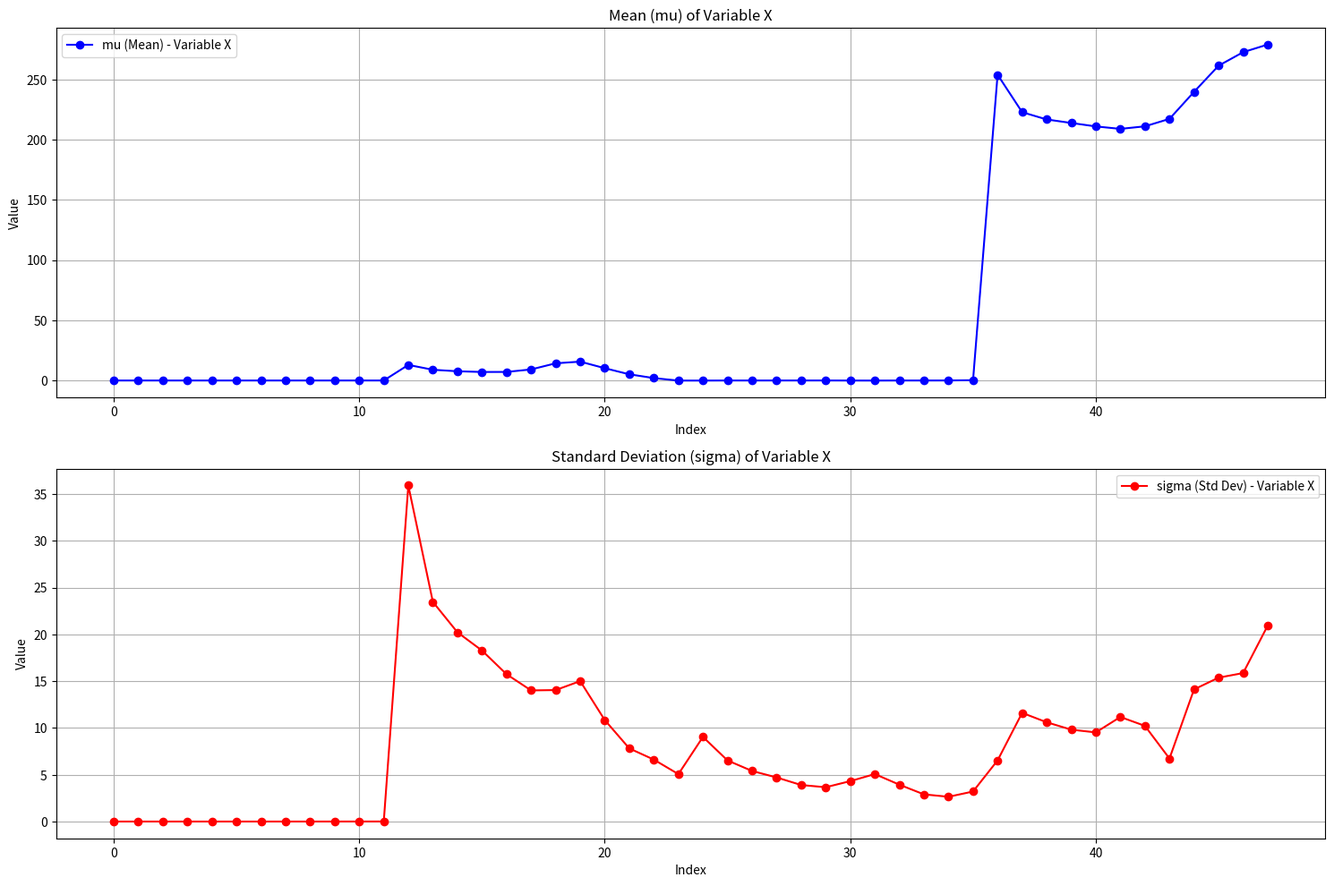

Write the Python code that produced this figure.
import matplotlib.pyplot as plt
import numpy as np

# Data extracted from the provided text
mu_X = [4.670762791647576e-06, 3.857531282847049e-06, 3.5758180274569895e-06, 3.3711173728079302e-06, 
        3.0677304039272713e-06, 2.9202344649092993e-06, 3.6727967653860105e-06, 2.5274968720623292e-05, 
        0.0003885295591317117, 0.0018242523074150085, 0.004529042635113001, 0.007745007984340191, 
        12.947372436523438, 8.923138618469238, 7.671562194824219, 7.079471588134766, 7.120616436004639, 
        9.192477226257324, 14.278494834899902, 15.672234535217285, 10.222799301147461, 5.150974273681641, 
        1.998132348060608, -0.07186036556959152, -0.061112139374017715, -0.004212755709886551, 
        -0.002563177142292261, 0.004425741266459227, 0.01327630877494812, 0.019553236663341522, 
        -0.036383021622896194, -0.05858501419425011, -0.00841076672077179, -0.0034254470374435186, 
        0.024423819035291672, 0.272461861371994, 253.9636688232422, 222.851318359375, 216.8092498779297, 
        213.89529418945312, 211.03602600097656, 208.99658203125, 211.1063995361328, 217.28854370117188, 
        239.71754455566406, 261.45849609375, 272.70062255859375, 279.03289794921875]

sigma_X = [2.9060427664262534e-07, 4.052763244999369e-07, 5.055490532868134e-07, 5.795823199150618e-07, 
           5.788529051642399e-07, 5.809172876070079e-07, 1.1360400549165206e-06, 2.423883961455431e-05, 
           0.00041908351704478264, 0.0017827326664701104, 0.0036620653700083494, 0.00646115792915225, 
           35.91429901123047, 23.472213745117188, 20.224342346191406, 18.274974822998047, 15.742786407470703, 
           14.012439727783203, 14.048226356506348, 15.004902839660645, 10.846996307373047, 7.813650131225586, 
           6.6154255867004395, 5.065377712249756, 9.042277336120605, 6.528350353240967, 5.402632236480713, 
           4.709672927856445, 3.9010090827941895, 3.6641688346862793, 4.318202972412109, 5.071031093597412, 
           3.936681032180786, 2.901252031326294, 2.6451985836029053, 3.2065987586975098, 6.533928871154785, 
           11.613065719604492, 10.606907844543457, 9.817948341369629, 9.523937225341797, 11.174671173095703, 
           10.222972869873047, 6.731991291046143, 14.117526054382324, 15.375306129455566, 15.866228103637695, 
           20.93252944946289]

plt.figure(figsize=(15, 10), dpi=300)


# Plot for mu
plt.subplot(2, 1, 1)
plt.plot(mu_X, marker='o', linestyle='-', color='b', label='mu (Mean) - Variable X')
plt.xlabel('Index')
plt.ylabel('Value')
plt.title('Mean (mu) of Variable X')
plt.grid(True)
plt.legend()

# Plot for sigma
plt.subplot(2, 1, 2)
plt.plot(sigma_X, marker='o', linestyle='-', color='r', label='sigma (Std Dev) - Variable X')
plt.xlabel('Index')
plt.ylabel('Value')
plt.title('Standard Deviation (sigma) of Variable X')
plt.grid(True)
plt.legend()

# Adjust layout to prevent overlap
plt.tight_layout()

# Save figure with high quality
plt.savefig('variable_x_statistics.png', dpi=300, bbox_inches='tight')
plt.close()  # Close the figure to free memory
